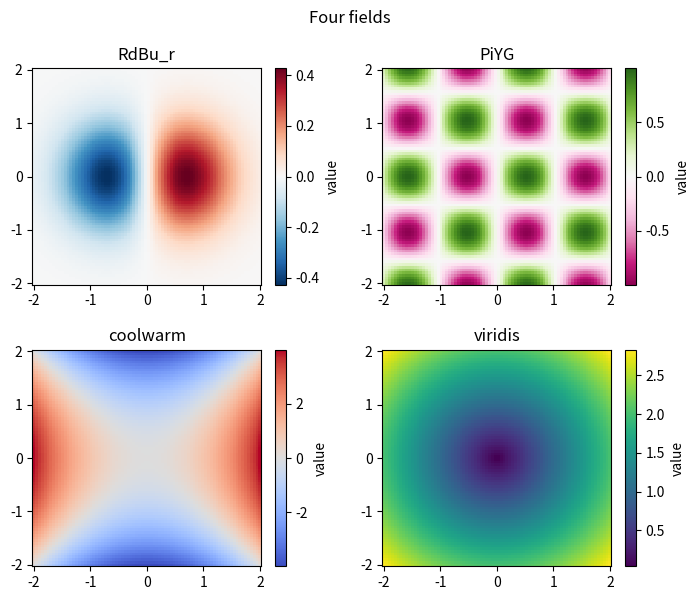

Here is the Python script that generated this plot:
# Constrained layout keeps colour bars and titles from colliding in a 2x2 grid of fields.
import numpy as np
import matplotlib.pyplot as plt

y, x = np.mgrid[-2:2:80j, -2:2:80j]
fig, axs = plt.subplots(2, 2, figsize=(7, 6), layout="constrained")
fields = [x * np.exp(-x ** 2 - y ** 2), np.sin(3 * x) * np.cos(3 * y), x ** 2 - y ** 2, np.hypot(x, y)]
for ax, field, cmap in zip(axs.flat, fields, ["RdBu_r", "PiYG", "coolwarm", "viridis"]):
    pcm = ax.pcolormesh(x, y, field, cmap=cmap, shading="auto")
    fig.colorbar(pcm, ax=ax, label="value")
    ax.set_title(cmap)
fig.get_layout_engine().set(w_pad=0.1, h_pad=0.1, hspace=0.05, wspace=0.05)
print(type(fig.get_layout_engine()).__name__)
fig.savefig("fields.png")
fig.suptitle("Four fields")
fig.savefig("fields_titled.png", dpi=70)
